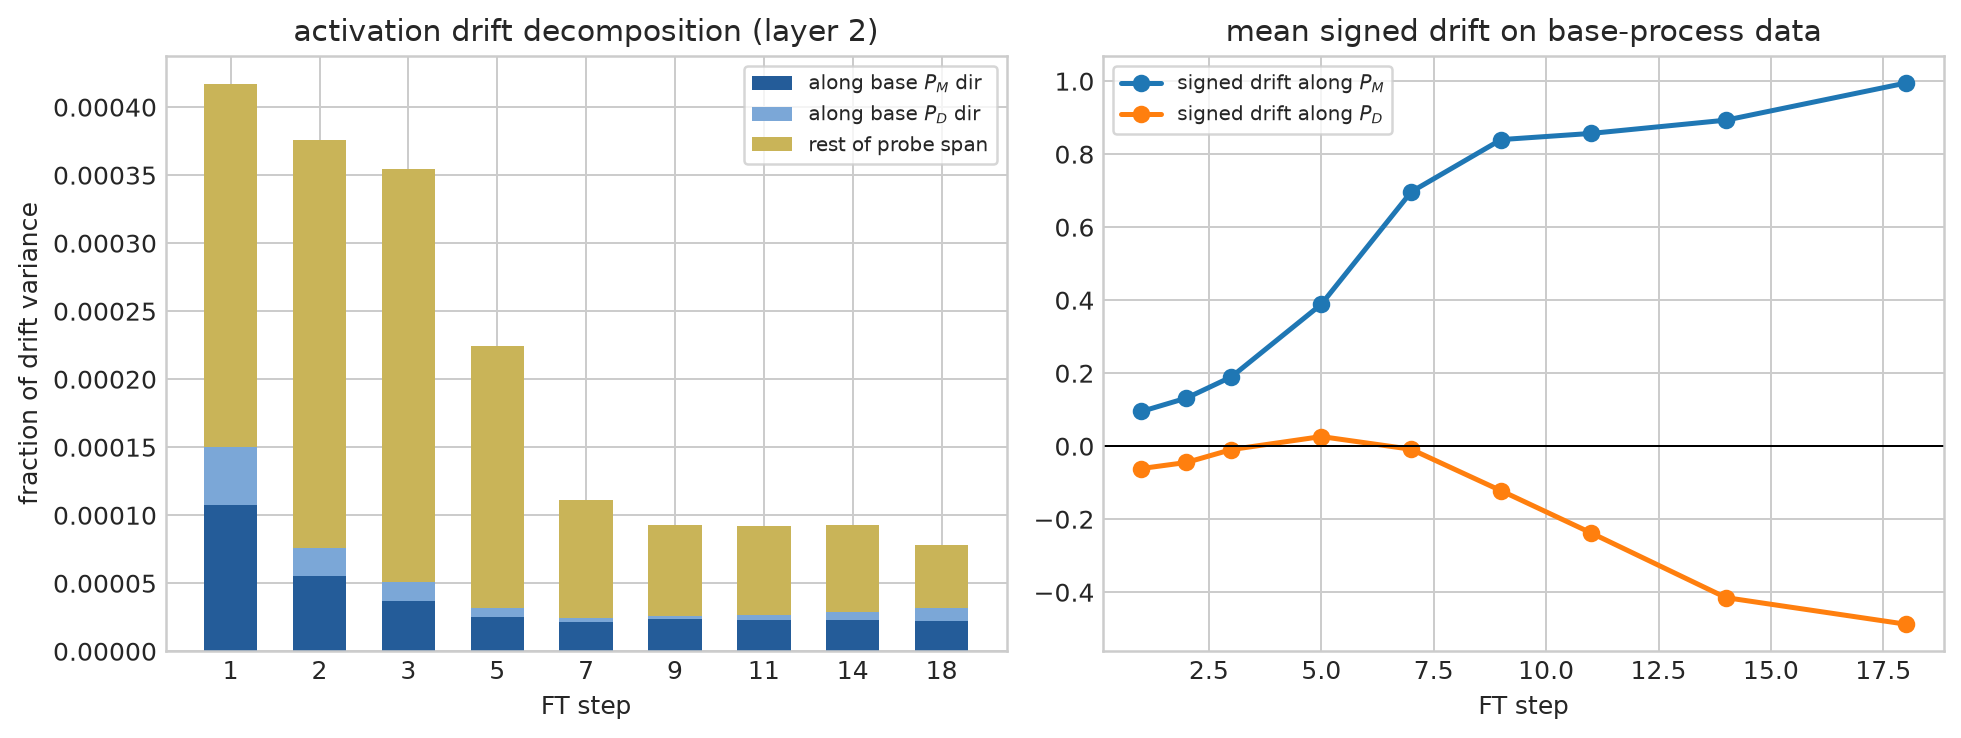

The table this chart was drawn from, first rows:
step, layer, delta_rms, frac_along_PM, frac_along_PD, frac_probe_span, signed_mean_proj_PM, signed_mean_proj_PD
0, 0, 0.0, 0.0, 0.0, 0.0, 0.0, 0.0
0, 1, 0.0, 0.0, 0.0, 0.0, 0.0, 0.0
0, 2, 0.0, 0.0, 0.0, 0.0, 0.0, 0.0
1, 0, 0.2746, 0.001333, 0.0002105, 0.00296, 0.01672, 0.001417
1, 1, 0.8072, 0.0003537, 0.0001317, 0.001015, 0.1197, -0.03831
1, 2, 1.285, 0.0001072, 4.3137748191177454e-05, 0.0004167, 0.09514, -0.06124
2, 0, 0.5086, 0.0004912, 0.0002165, 0.001255, 0.004269, 0.01656
2, 1, 1.604, 0.000193, 6.524985221273031e-05, 0.0006331, 0.1646, -0.03535
2, 2, 2.42, 5.528220744431661e-05, 2.0586564589558823e-05, 0.0003758, 0.1317, -0.04461
3, 0, 0.7908, 0.0002253, 0.0001508, 0.0007109, -0.001286, 0.02649
3, 1, 2.581, 0.0001456, 4.046007496259234e-05, 0.0005401, 0.2383, -0.02866
3, 2, 3.902, 3.6714002670847824e-05, 1.423000496362449e-05, 0.0003546, 0.1899, -0.00934
5, 0, 1.319, 9.312180300377103e-05, 8.574561478846284e-05, 0.0004471, 0.01146, 0.04075
5, 1, 5.1, 0.0001133, 2.3340482869015152e-05, 0.000423, 0.4658, -0.03827
5, 2, 8.521, 2.5409697501884514e-05, 6.198824514324784e-06, 0.0002246, 0.3887, 0.02634
7, 0, 1.776, 6.056879536492074e-05, 6.821420320439649e-05, 0.0004012, 0.04996, 0.06116
7, 1, 9.005, 8.141948670886057e-05, 1.2205970349423091e-05, 0.000297, 0.7529, -0.08665
7, 2, 15.57, 2.173456312201276e-05, 2.7214887879118795e-06, 0.000111, 0.6967, -0.008514
9, 0, 2.248, 5.399791149544172e-05, 7.241587212455075e-05, 0.0003168, 0.117, 0.08595
9, 1, 11.23, 8.022884031757707e-05, 8.940582723061355e-06, 0.0002616, 0.944, -0.0849
9, 2, 18, 2.3426802628371754e-05, 2.61347450247919e-06, 9.316633569229545e-05, 0.8399, -0.1222
11, 0, 2.637, 6.629341216692232e-05, 8.878029067615352e-05, 0.0003043, 0.1907, 0.1163
11, 1, 11.89, 8.716895496183148e-05, 9.494734936404009e-06, 0.0002678, 1.037, -0.1226
11, 2, 18.65, 2.326741092013382e-05, 3.521758209239779e-06, 9.214645434706921e-05, 0.8568, -0.2376
14, 0, 3.137, 9.971961651859072e-05, 0.0001024, 0.0003568, 0.2803, 0.1445
14, 1, 12.87, 9.013386757484377e-05, 1.1914284093538202e-05, 0.0002641, 1.136, -0.1697
14, 2, 19.63, 2.3095202941606287e-05, 5.71075017758352e-06, 9.316926968657044e-05, 0.8931, -0.4149
18, 0, 3.795, 0.0001492, 9.956190610584017e-05, 0.0004052, 0.4124, 0.1961
18, 1, 15.23, 7.814476325390045e-05, 1.3570726441168012e-05, 0.0002092, 1.267, -0.1631
18, 2, 22.08, 2.1870907392969155e-05, 1.0254980233780566e-05, 7.804795086451498e-05, 0.9948, -0.4877
